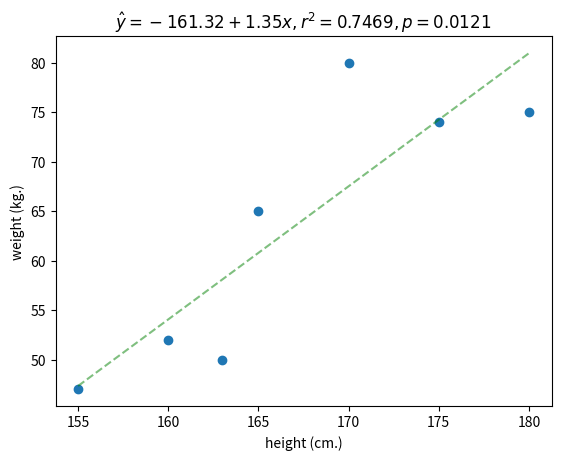

This chart was generated by the following Python code:
import matplotlib.pyplot as plt
from scipy import stats


def demo():
    x = [170, 165, 180, 155, 163, 160, 175]
    y = [80, 65, 75, 47, 50, 52, 74]
    slope, intercept, r_value, p_value, std_err = stats.linregress(x, y)
    print(slope, intercept, r_value ** 2, p_value)
    l = slope * min(x) + intercept, slope * max(x) + intercept
    plt.scatter(x, y)
    plt.plot([min(x), max(x)], l, linestyle="--", alpha=.5, color="green")
    plt.xlabel("height (cm.)")
    plt.ylabel("weight (kg.)")
    # t = "y = {:.2f} + {:.2f}x, r^2 = {:.4f}, p = {:.4}".format(intercept, slope, r_value ** 2, p_value)
    t = r"${} = {:.2f} + {:.2f}x, r^2 = {:.4f}, p = {:.4}$".format("\^{y}", intercept,
                                                                   slope, r_value ** 2,
                                                                   p_value)
    plt.title(t)
    plt.show()


if __name__ == '__main__':
    demo()
